The GitHub repository DanaSono-Dev/SRAI_ML contains a labelled image folder "Parametros" with 4 categories: TYLCV, foliar mold, train sanas, train tizon temprano. Examples follow, each with its label.

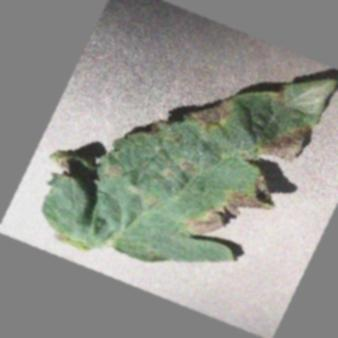
Label: train tizon temprano

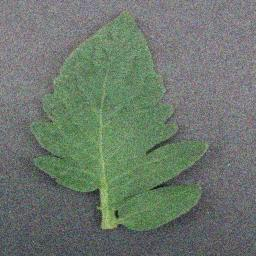
Label: train sanas

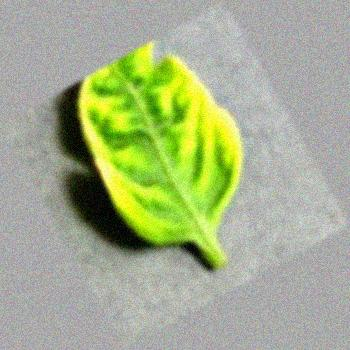
Label: TYLCV

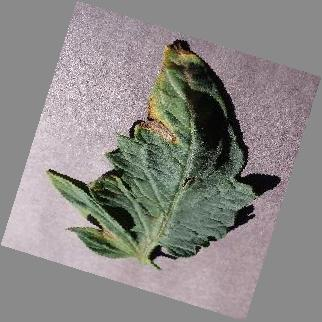
Label: train tizon temprano

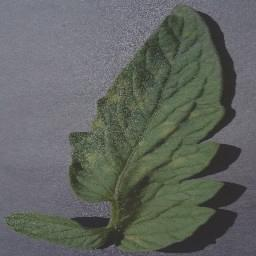
Label: foliar mold

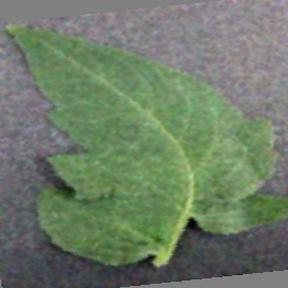
Label: train sanas
